Run: headless pygame with SDL's dummy video driver; simulated clock (each Clock.tick advances the game by its frame time, no real sleeping); random seed 0; keys injected as events and as key.get_pressed() state; no mouse input.
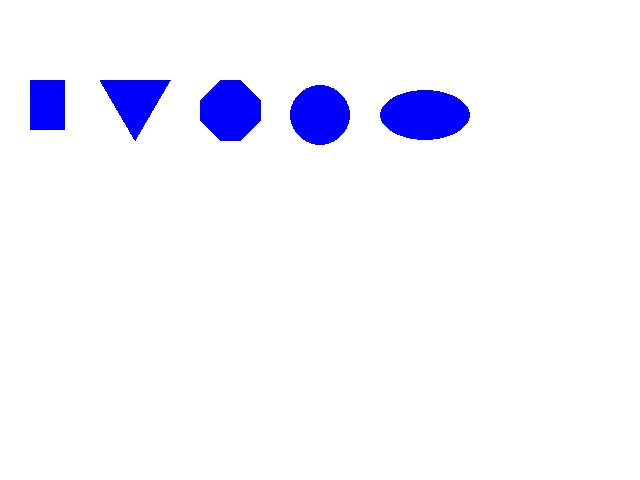
Frame 1 of 4 · flips 1–60 · no input
Frame 2 of 4 · flips 61–180 · tapped SPACE, RETURN · held RIGHT (→), D · screen unchanged from frame 1, image omitted
Frame 3 of 4 · flips 181–300 · held DOWN (↓), S · screen unchanged from frame 2, image omitted
Frame 4 of 4 · flips 301–420 · held LEFT (←), A, UP (↑), W · screen unchanged from frame 3, image omitted

The pygame program that drew these frames:

# import pygame library and initialize game engine 
import pygame
pygame.init() 

# define colors 
WHITE = (255, 255, 255)
BLUE = (0, 0, 255)

# open a new window 
width = 640
height = 480
size = (width, height) 
screen = pygame.display.set_mode(size)
pygame.display.set_caption("Graphics Window")

# boolean to determine whether to continue running 
carryOn = True 

# clock to control how fast the screen updates 
clock = pygame.time.Clock() 

# ---------- Main Program Loop ----------
while carryOn: 
    # --- Main event loop 
    for event in pygame.event.get():
        if event.type == pygame.QUIT:
            carryOn = False 

    # --- Game logic 

    # --- Drawing onto screen 
    screen.fill(WHITE)
    pygame.draw.rect(screen, BLUE, [30, 80, 35, 50]) 
    pygame.draw.polygon(screen, BLUE, [(100, 80), (135, 140), (170, 80)])
    pygame.draw.polygon(screen, BLUE, [(200, 100), (200, 120), (220, 140), (240, 140), (260, 120), (260, 100), (240, 80), (220, 80)])
    pygame.draw.circle(screen, BLUE, (320, 115), 30)
    pygame.draw.ellipse(screen, BLUE, [380, 90, 90, 50])

    # --- Update screen 
    pygame.display.flip() 

    # --- Limit frames per second 
    clock.tick(30)


# after exiting the main program loop, stop the game engine
pygame.quit() 
